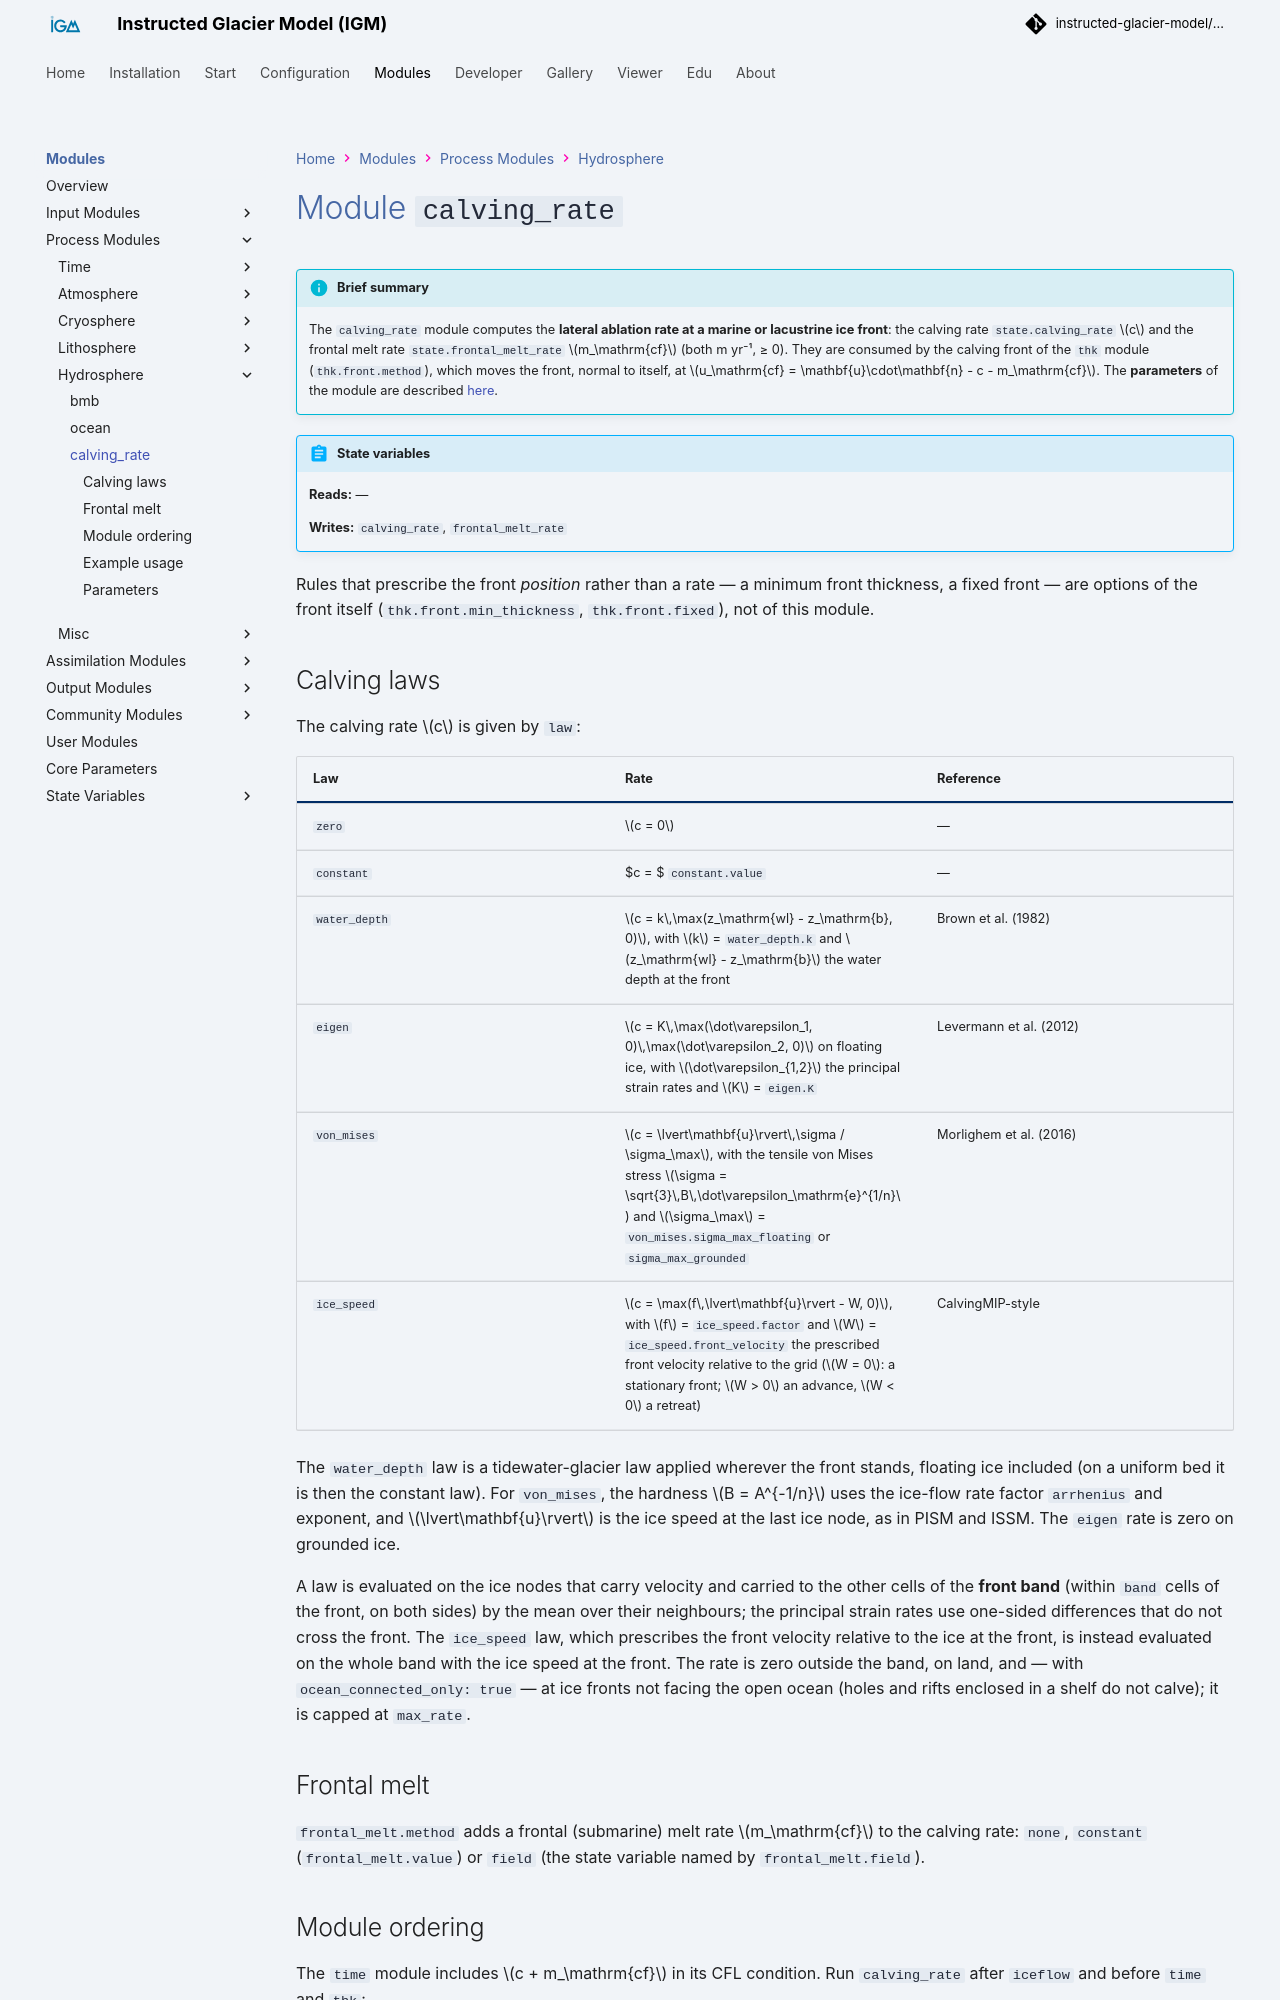

repository: instructed-glacier-model/igm-doc · page: latest/modules/processes/calving_rate/index.html · generator: mkdocs

# Module `calving_rate`

!!! info "Brief summary"

    The `calving_rate` module computes the **lateral ablation rate at a marine or lacustrine ice front**: the calving rate `state.calving_rate` $c$ and the frontal melt rate `state.frontal_melt_rate` $m_\mathrm{cf}$ (both m yr⁻¹, ≥ 0). They are consumed by the calving front of the `thk` module (`thk.front.method`), which moves the front, normal to itself, at $u_\mathrm{cf} = \mathbf{u}\cdot\mathbf{n} - c - m_\mathrm{cf}$. The **parameters** of the module are described [here](#parameters).

{{ render_module_io("calving_rate") }}

Rules that prescribe the front *position* rather than a rate — a minimum front thickness, a fixed front — are options of the front itself (`thk.front.min_thickness`, `thk.front.fixed`), not of this module.
